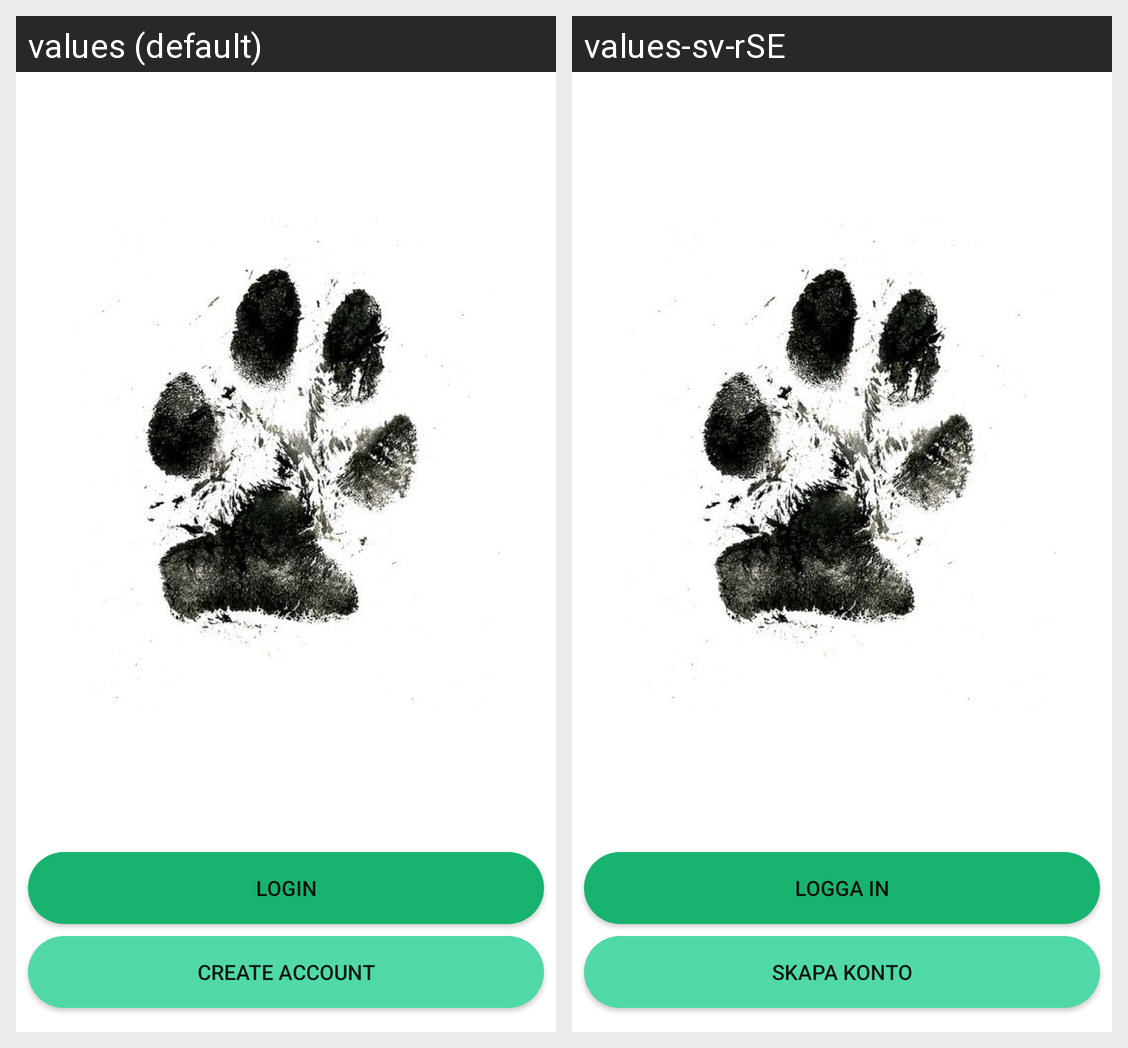

Strings drawn on this Android screen and how each of the app's shown locales translates them:
Android screen res/layout/activity_main.xml rendered under 2 locales, left to right: values (default), values-sv-rSE. Device: Nexus 5 (rendered at 1080×1920; each locale shown at half size, 540×960, under a caption strip naming it); theme AppTheme.
Strings drawn on this screen, with the default value and each locale's value (text and hints the layout hard-codes, and strings that could not be matched under every locale, appear in the picture but are not listed):

login
  values: Login
  values-sv-rSE: Logga in

create_account
  values: Create Account
  values-sv-rSE: Skapa konto
